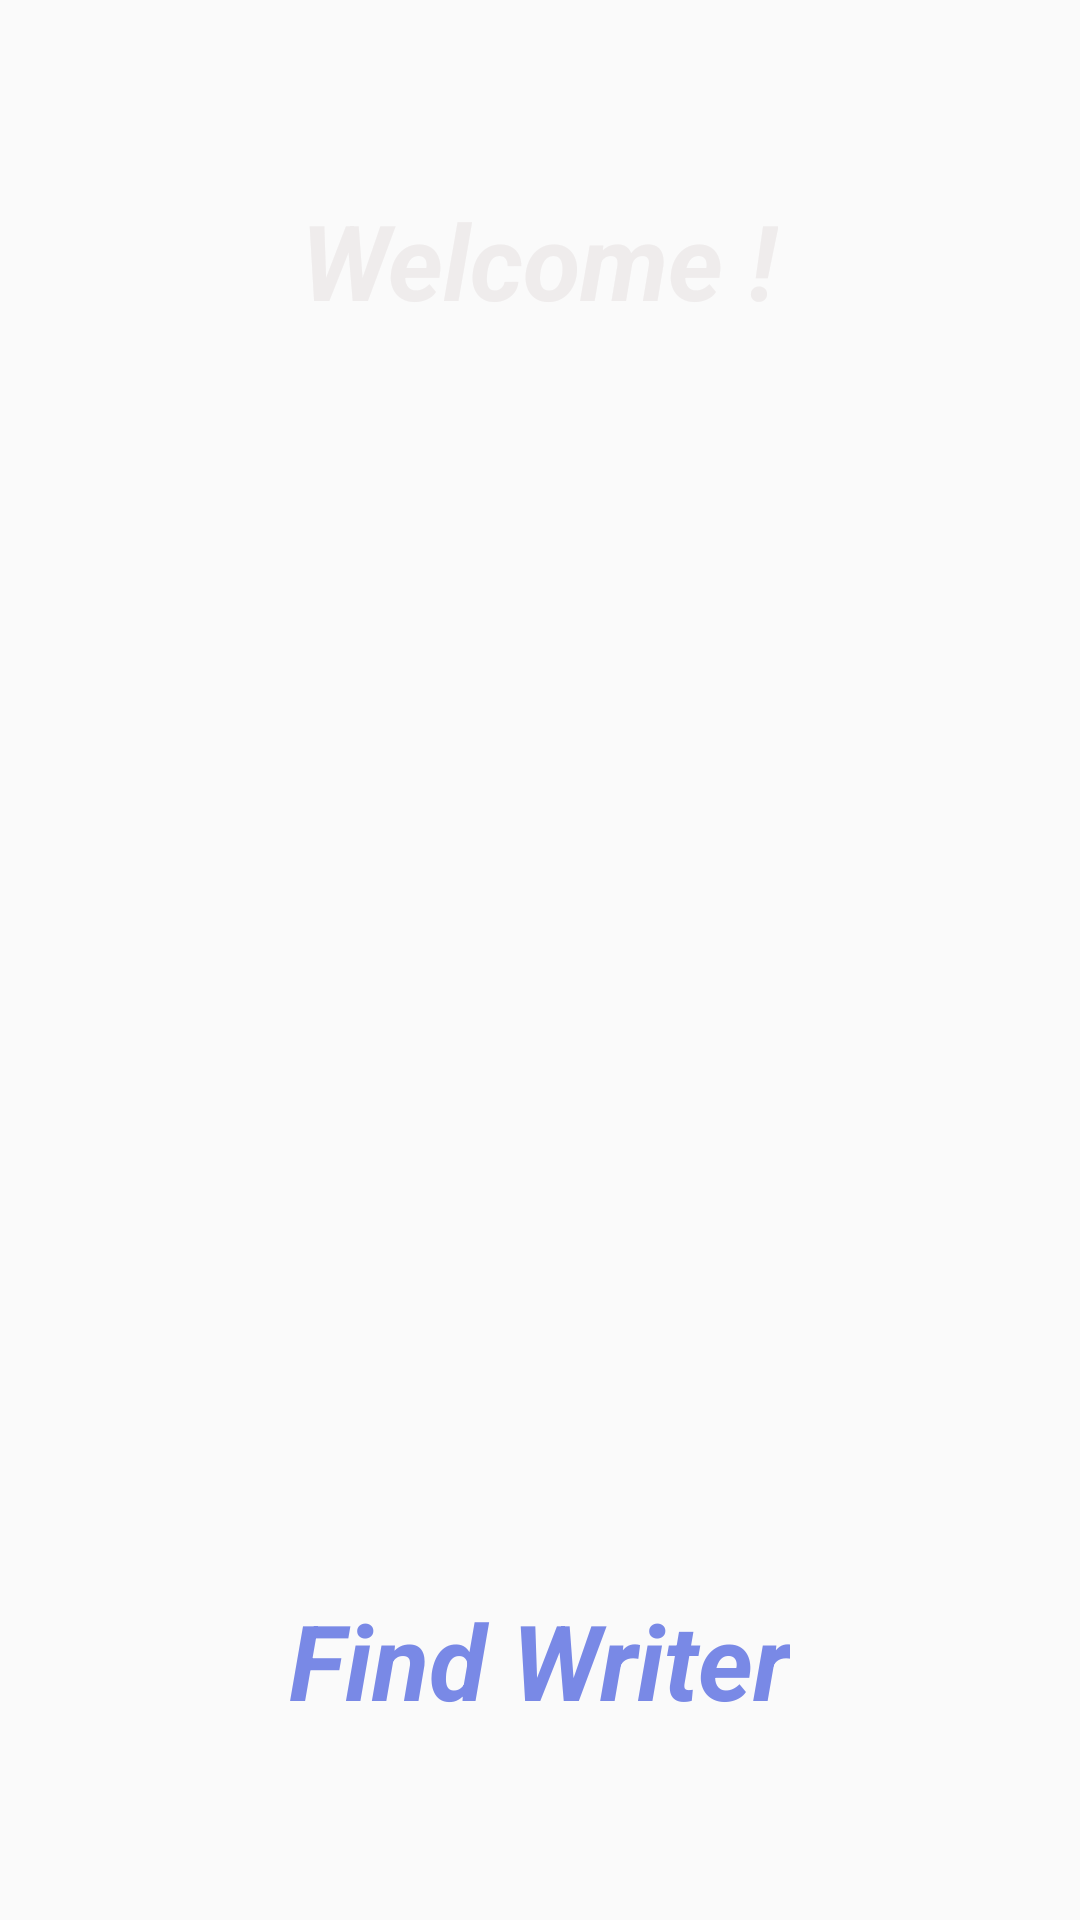

Reconstruct the res/layout file that produces this screen, plus the resources it refers to.
<!-- AndroidManifest.xml: application theme Theme.MULTIX -->
<!-- res/layout/activity_splash.xml -->
<?xml version="1.0" encoding="utf-8"?>
<LinearLayout xmlns:android="http://schemas.android.com/apk/res/android"
    xmlns:app="http://schemas.android.com/apk/res-auto"
    xmlns:tools="http://schemas.android.com/tools"
    android:layout_width="match_parent"
    android:layout_height="match_parent"
    android:orientation="vertical"
    android:gravity="center_vertical"
    tools:ignore="UseCompoundDrawables"
    android:background="@drawable/img_4"
    tools:context=".Splash">

        <TextView
            android:layout_width="wrap_content"
            android:layout_height="wrap_content"
            android:text="Welcome !"
            android:layout_gravity="center"
            android:textColor="#EFECEC"
            android:layout_marginBottom="50dp"
            android:textSize="35dp"
            android:textStyle="bold|italic" />

        <ImageView
            android:layout_width="340dp"
            android:layout_height="340dp"
            android:src="@drawable/iman"
            android:layout_gravity="center"
            android:contentDescription="@string/image" />

        <TextView
            android:layout_width="wrap_content"
            android:layout_height="wrap_content"
            android:layout_gravity="center"
            android:layout_marginTop="30dp"
            android:text="Find Writer"
            android:textColor="#7989E6"
            android:textSize="35dp"
            android:textStyle="bold|italic" />



</LinearLayout>
<!-- resources referenced by this layout -->
<resources>
  <string name="image">image</string>
  <style name="Theme.MULTIX" parent="Theme.AppCompat.Light">
          
          <item name="colorPrimary">@color/purple_500</item>
          <item name="colorPrimaryVariant">@color/purple_700</item>
          <item name="colorOnPrimary">@color/white</item>
          
          <item name="colorSecondary">@color/teal_200</item>
          <item name="colorSecondaryVariant">@color/teal_700</item>
          <item name="colorOnSecondary">@color/black</item>
          
          <item name="android:statusBarColor" tools:targetApi="l">?attr/colorPrimaryVariant</item>
          
      </style>
  <color name="purple_500">#8B44EF</color>
  <color name="purple_700">#FF3700B3</color>
  <color name="white">#FFFFFFFF</color>
  <color name="teal_200">#FF03DAC5</color>
  <color name="teal_700">#FF018786</color>
  <color name="black">#FF000000</color>
</resources>
